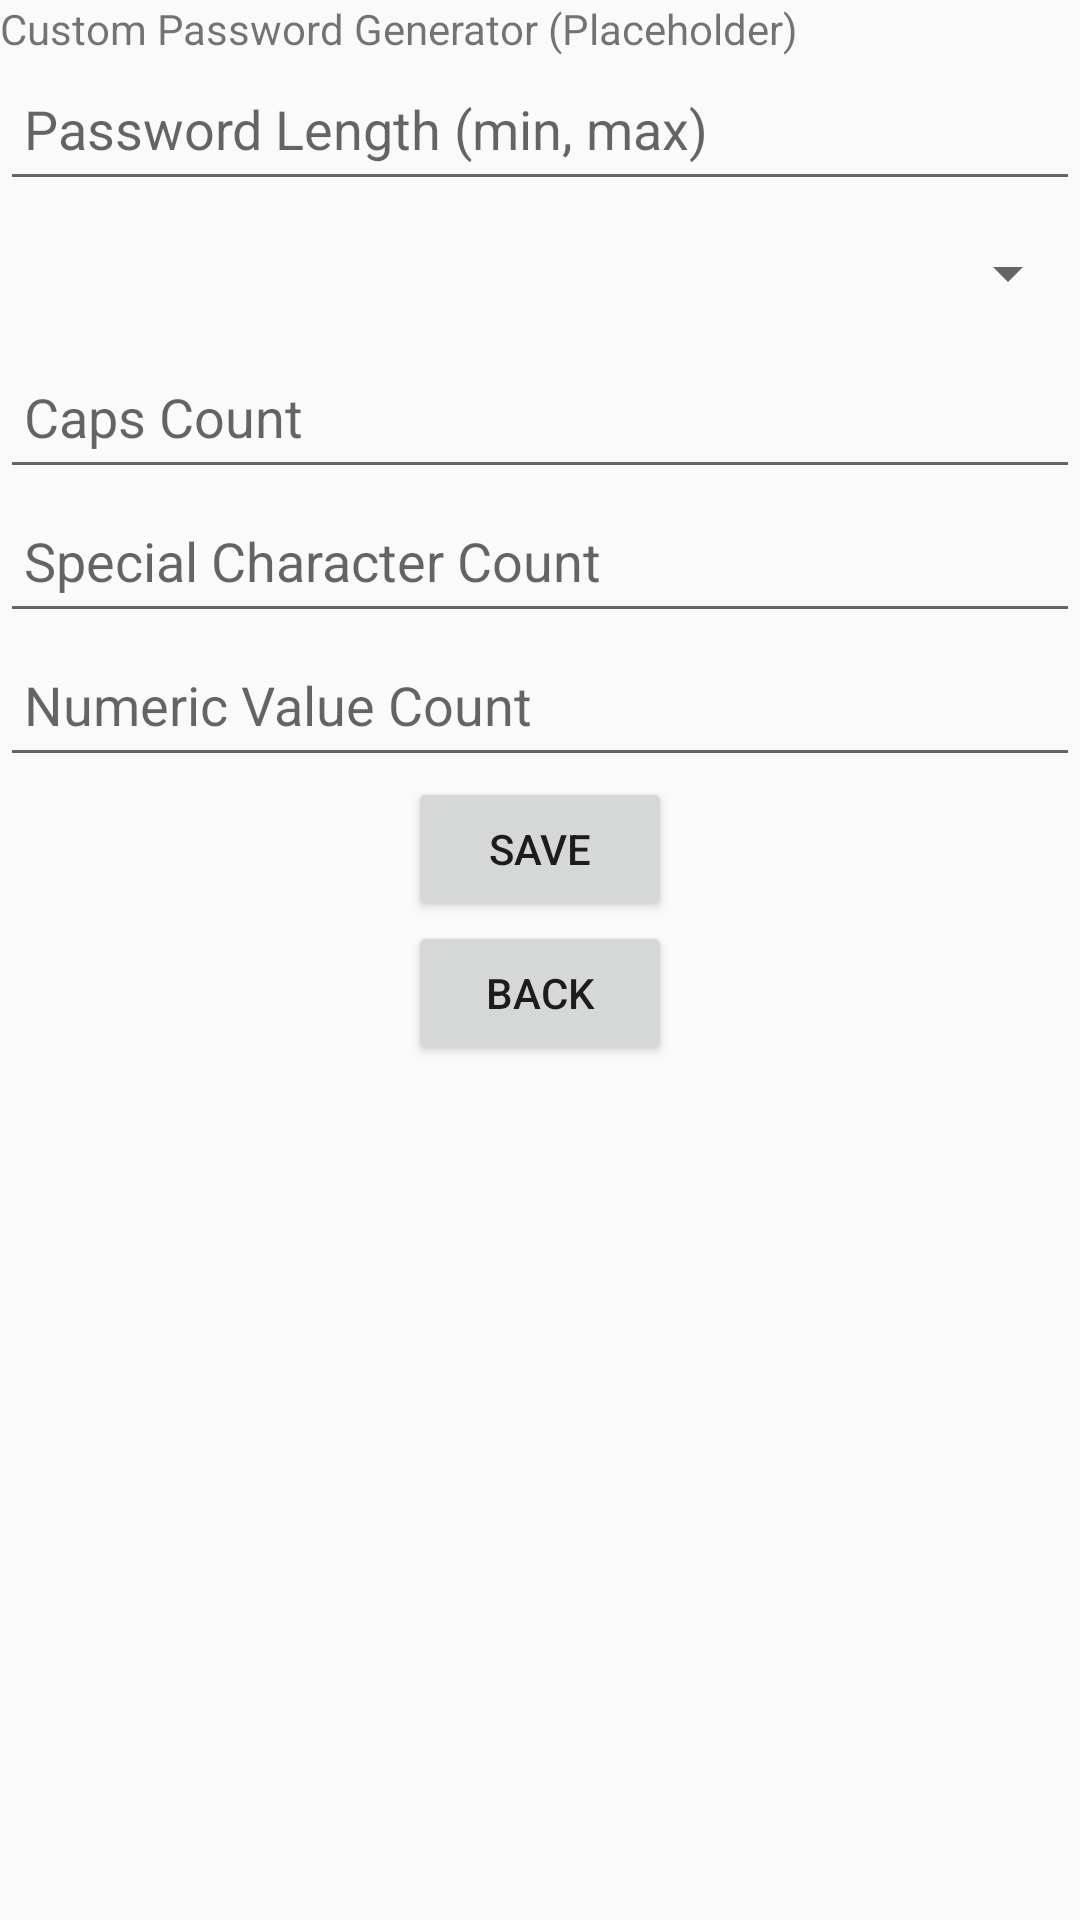

Layout XML and referenced resources for this Android screen:
<!-- AndroidManifest.xml: application theme Theme.One_Vault_AppJava -->
<!-- res/layout/activity_passwordenhancement.xml -->
<?xml version="1.0" encoding="utf-8"?>
<LinearLayout xmlns:android="http://schemas.android.com/apk/res/android"
    android:layout_width="match_parent"
    android:layout_height="match_parent"
    android:orientation="vertical">

    
    <TextView
        android:layout_width="match_parent"
        android:layout_height="wrap_content"
        android:text="Custom Password Generator (Placeholder)" />

    
    <EditText
        android:id="@+id/passwordLengthEditText"
        android:layout_width="match_parent"
        android:layout_height="48dp"
        android:hint="Password Length (min, max)"
        android:padding="8dp"/>

    
    <Spinner
        android:id="@+id/passwordComplexitySpinner"
        android:layout_width="match_parent"
        android:layout_height="48dp"
        android:entries="@array/password_complexity_options"
        android:prompt="@string/select_password_complexity"
        android:padding="8dp"/>

    
    <EditText
        android:id="@+id/capsCountEditText"
        android:layout_width="match_parent"
        android:layout_height="48dp"
        android:inputType="number"
        android:hint="Caps Count"
        android:padding="8dp"/>

    
    <EditText
        android:id="@+id/specialCharacterCountEditText"
        android:layout_width="match_parent"
        android:layout_height="48dp"
        android:inputType="number"
        android:hint="Special Character Count"
        android:padding="8dp"/>

    
    <EditText
        android:id="@+id/numericValueCountEditText"
        android:layout_width="match_parent"
        android:layout_height="48dp"
        android:inputType="number"
        android:hint="Numeric Value Count"
        android:padding="8dp"/>

    
    <Button
        android:id="@+id/saveButton"
        android:layout_width="wrap_content"
        android:layout_height="wrap_content"
        android:text="Save"
        android:layout_gravity="center_horizontal" />
    <Button
        android:id="@+id/backButton"
        android:layout_width="wrap_content"
        android:layout_height="wrap_content"
        android:text="Back"
        android:layout_gravity="center_horizontal" />

</LinearLayout>
<!-- resources referenced by this layout -->
<resources>
  <string-array name="password_complexity_options">arrays.xml</string-array>
  <string name="select_password_complexity">Select Password Complexity</string>
  <style name="Theme.One_Vault_AppJava" parent="Theme.AppCompat.DayNight.DarkActionBar">
          
          <item name="colorPrimary">@color/purple_500</item>
          <item name="colorPrimaryVariant">@color/purple_700</item>
          <item name="colorOnPrimary">@color/white</item>
          
          <item name="colorSecondary">@color/teal_200</item>
          <item name="colorSecondaryVariant">@color/teal_700</item>
          <item name="colorOnSecondary">@color/black</item>
          
          <item name="android:statusBarColor" tools:targetApi="l">?attr/colorPrimaryVariant</item>
          
      </style>
  <!-- not gathered from this repository: default colours our renderer supplied (Android Studio template values) -->
  <color name="purple_500">#FF6200EE</color>
  <color name="purple_700">#FF3700B3</color>
  <color name="teal_200">#FF03DAC5</color>
  <color name="teal_700">#FF018786</color>
  <color name="black">#FF000000</color>
  <color name="white">#FFFFFFFF</color>
</resources>
